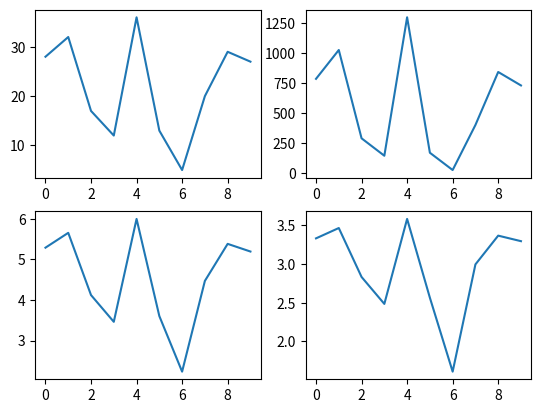

Here is the Python script that generated this plot:
import numpy as np
import matplotlib.pyplot as plt
from matplotlib.animation import FuncAnimation

plt.ion()
fig, axs = plt.subplots(2, 2)
x = np.arange(0, 10)

for i in range(10):
    axs[0, 0].clear()
    axs[0, 1].clear()
    axs[1, 0].clear()
    axs[1, 1].clear()

    y = np.random.randint(1, 50, size=10)

    axs[0, 0].plot(x, y)
    axs[0, 1].plot(x, y**2)
    axs[1, 0].plot(x, np.sqrt(y))
    axs[1, 1].plot(x, np.log(y))

    plt.pause(0.5)

plt.ioff()
plt.show()
